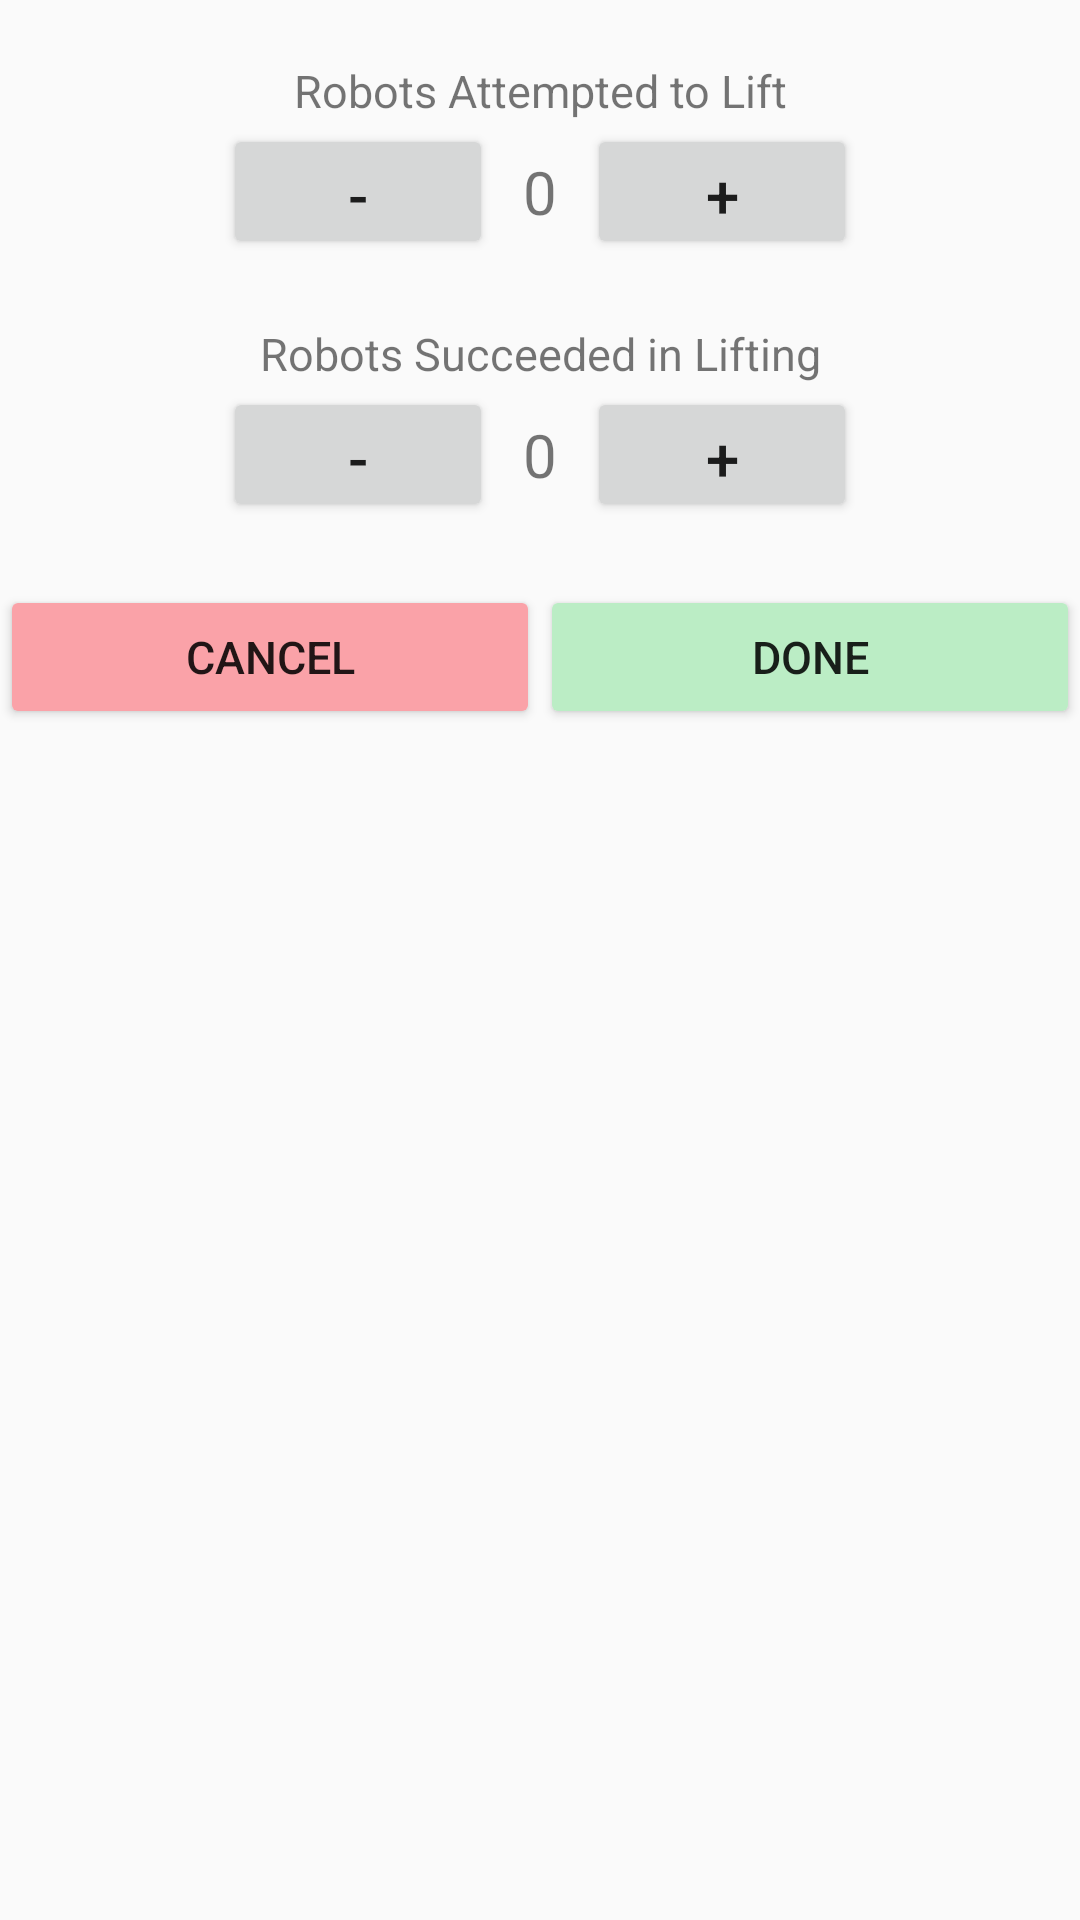

Write the Android layout XML for this screen, with the resource values it uses.
<!-- AndroidManifest.xml: application theme Theme.AppCompat.Light.NoActionBar -->
<!-- res/layout/ftb_dialog.xml -->
<?xml version="1.0" encoding="utf-8"?>
<RelativeLayout
    xmlns:android="http://schemas.android.com/apk/res/android" android:layout_width="wrap_content"
    android:layout_height="wrap_content">
    <TextView
        android:layout_width="match_parent"
        android:layout_height="wrap_content"
        android:textSize="15dp"
        android:id="@+id/tv_attempted_to_lift"
        android:gravity="center"
        android:text="Robots Attempted to Lift"
        android:paddingTop="20dp"/>
    <LinearLayout
        android:layout_width="fill_parent"
        android:layout_height="wrap_content"
        android:gravity="center"
        android:id="@+id/attemptedCounterBody"
        android:layout_below="@+id/tv_attempted_to_lift">
        <Button
            android:layout_width="90sp"
            android:layout_height="45sp"
            android:text="-"
            android:gravity="center"
            android:textSize="20sp"
            android:id="@+id/btn_minus_attempted" />
        <TextView
            android:layout_width="wrap_content"
            android:layout_height="wrap_content"
            android:textSize="20sp"
            android:padding="10sp"
            android:text="0"
            android:id="@+id/tv_value_attempted" />
        <Button
            android:layout_width="90sp"
            android:layout_height="45sp"
            android:textSize="20sp"
            android:text="+"
            android:gravity="center"
            android:id="@+id/btn_plus_attempted" />
    </LinearLayout>

    <TextView
        android:layout_width="match_parent"
        android:layout_height="wrap_content"
        android:textSize="15dp"
        android:id="@+id/tv_blank"
        android:gravity="center"
        android:layout_below="@+id/attemptedCounterBody"/>

    <TextView
        android:layout_width="match_parent"
        android:layout_height="wrap_content"
        android:textSize="15dp"
        android:id="@+id/tv_lifted"
        android:gravity="center"
        android:text="Robots Succeeded in Lifting"
        android:layout_below="@+id/tv_blank" />
    <LinearLayout
        android:layout_width="fill_parent"
        android:layout_height="wrap_content"
        android:gravity="center"
        android:id="@+id/didLiftCounterBody"
        android:layout_below="@+id/tv_lifted"
        android:paddingBottom="20dp">
        <Button
            android:layout_width="90sp"
            android:layout_height="45sp"
            android:text="-"
            android:gravity="center"
            android:textSize="20sp"
            android:id="@+id/btn_didLift_minus" />
        <TextView
            android:layout_width="wrap_content"
            android:layout_height="wrap_content"
            android:textSize="20sp"
            android:padding="10sp"
            android:text="0"
            android:id="@+id/tv_didLift_value" />
        <Button
            android:layout_width="90sp"
            android:layout_height="45sp"
            android:textSize="20sp"
            android:text="+"
            android:gravity="center"
            android:id="@+id/btn_didLift_plus" />
    </LinearLayout>

    <LinearLayout
        android:layout_width="match_parent"
        android:layout_height="wrap_content"
        android:id="@+id/doneLine"
        android:layout_below="@+id/didLiftCounterBody">
        <Button
            android:layout_weight="1"
            android:layout_width="match_parent"
            android:layout_height="wrap_content"
            android:backgroundTint="#FAA2A8"
            android:text="Cancel"
            android:textSize="15dp"
            android:padding="10dp"
            android:id="@+id/cancelButton"/>
        <Button
            android:layout_weight="1"
            android:layout_width="match_parent"
            android:backgroundTint="#BBEDC5"
            android:layout_height="wrap_content"
            android:text="Done"
            android:textSize="15dp"
            android:padding="10dp"
            android:id="@+id/doneButton"/>
    </LinearLayout>
</RelativeLayout>
<!-- resources referenced by this layout -->
<resources>

</resources>
